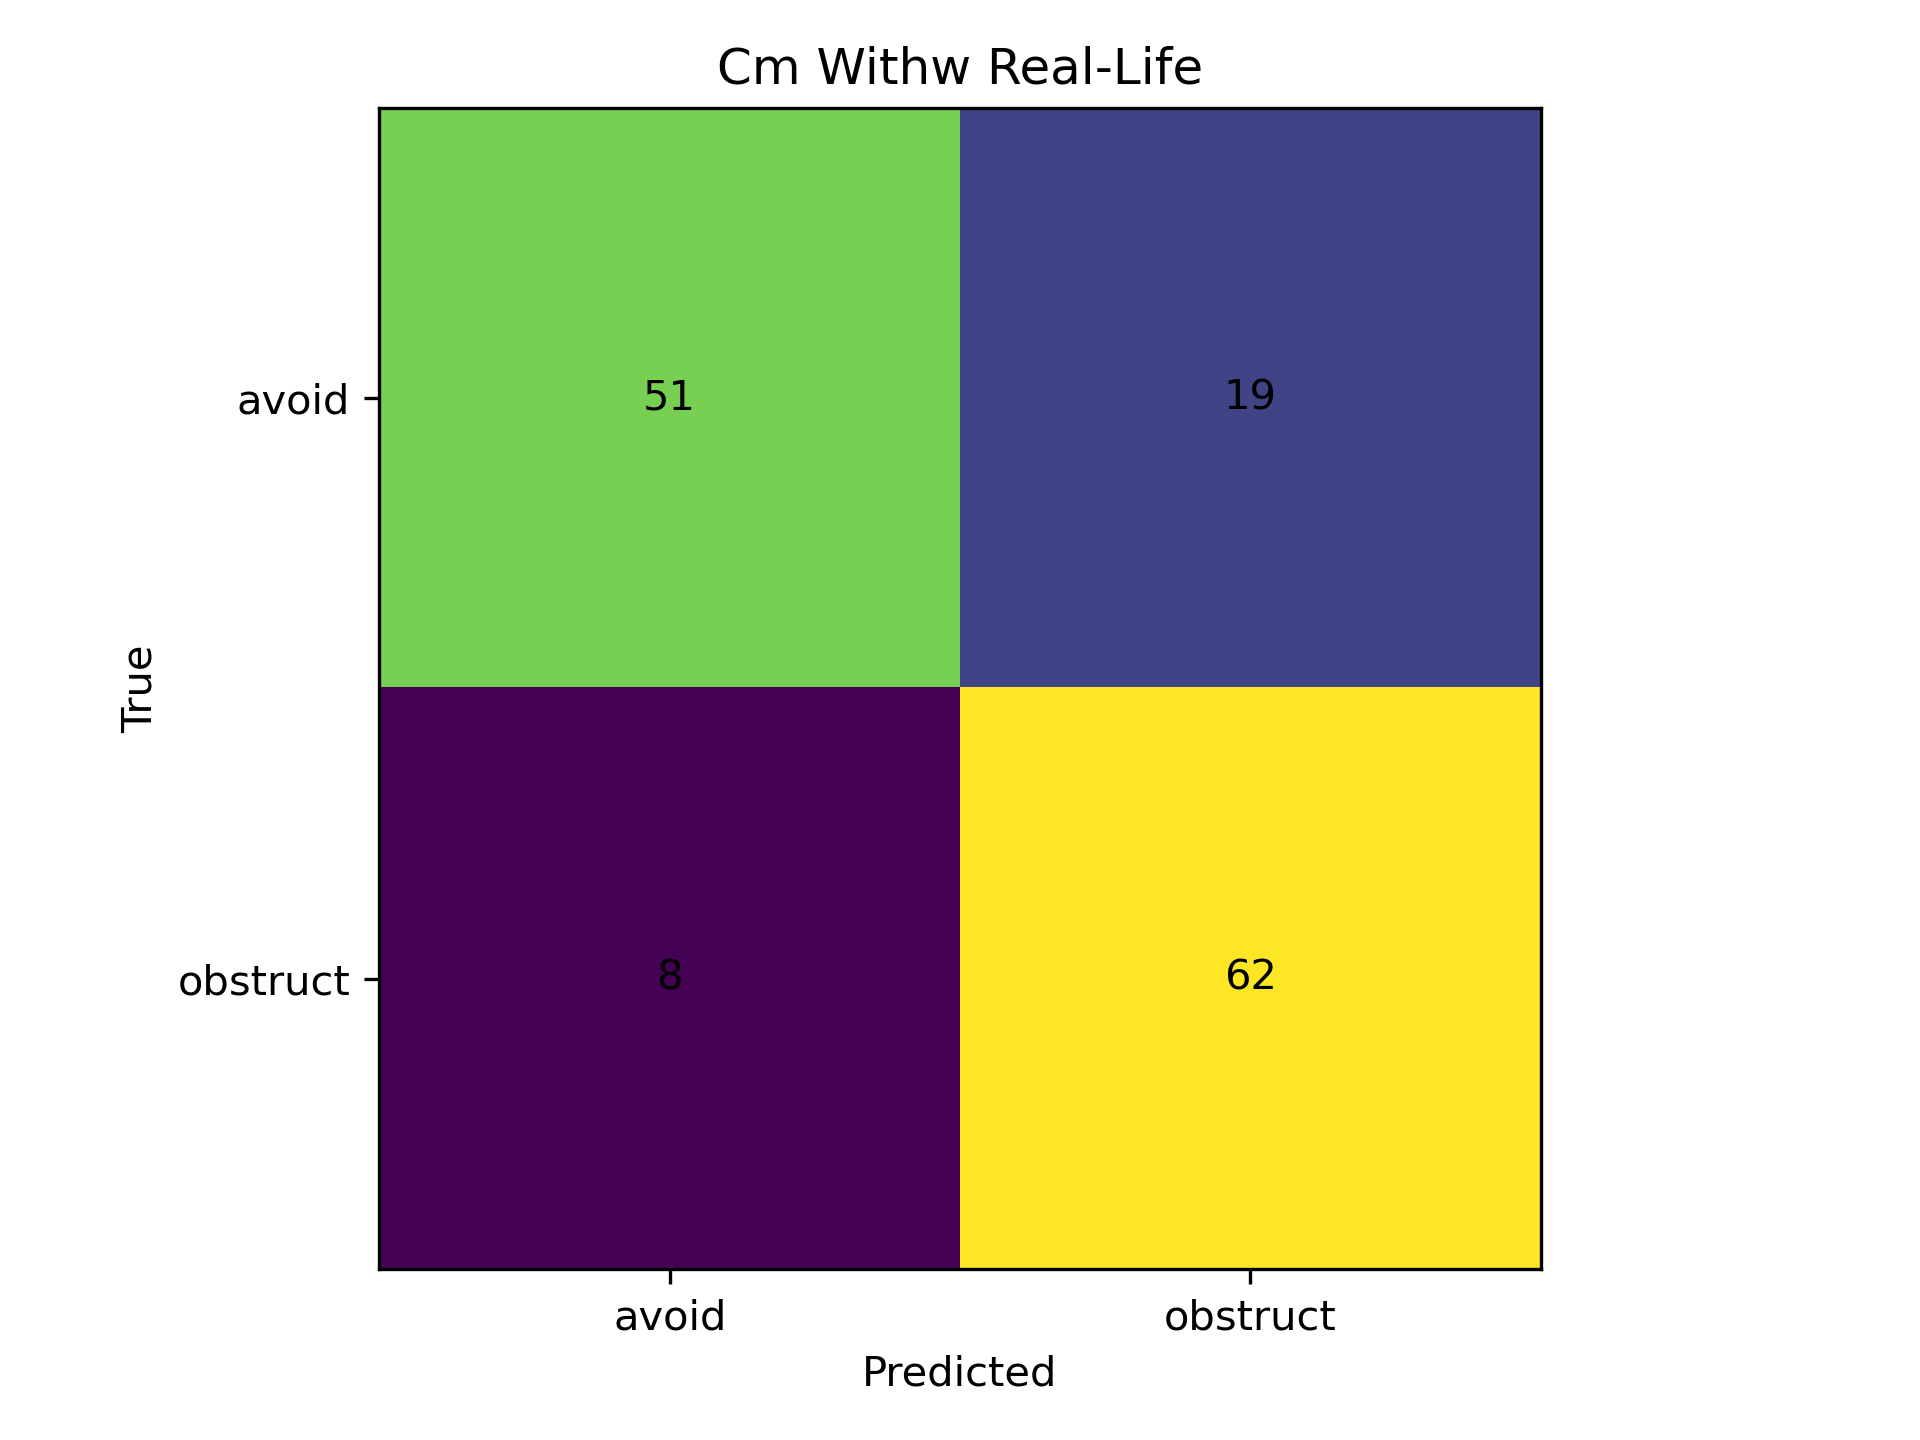

Values plotted in this chart, from the file beside it:
, avoid, obstruct
avoid, 51, 19
obstruct, 8, 62
